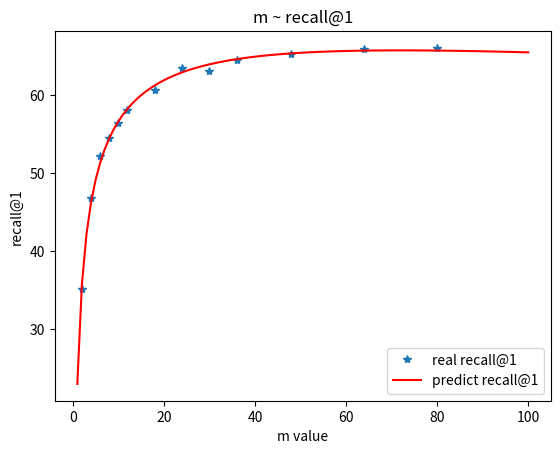

Reproduce this figure in Python.
import matplotlib.pyplot as plt
import numpy as np

# for m
# -2.342 (log(x))^2 + 20.03 log(x) + 22.96
x = np.array([2, 4, 6, 8, 10, 12, 18, 24, 30, 36, 48, 64, 80])
y = np.array([35.1, 46.8, 52.2, 54.5, 56.5, 58.1, 60.7, 63.5, 63.2, 64.6, 65.3, 65.9, 66.1])

z = np.polyfit(np.log(x), y, 2)  # using 2 polynomial with log to fit
p = np.poly1d(z)
print(p)
plot1 = plt.plot(x, y, '*', label='real recall@1')

x2 = np.linspace(1, 100, 100)
y2 = p(np.log(x2))
plot2 = plt.plot(x2, y2, 'r', label='predict recall@1')

plt.xlabel('m value')
plt.ylabel('recall@1')
plt.legend(loc=4)
plt.title('m ~ recall@1')
plt.savefig('m_recall.pdf')
plt.show()
